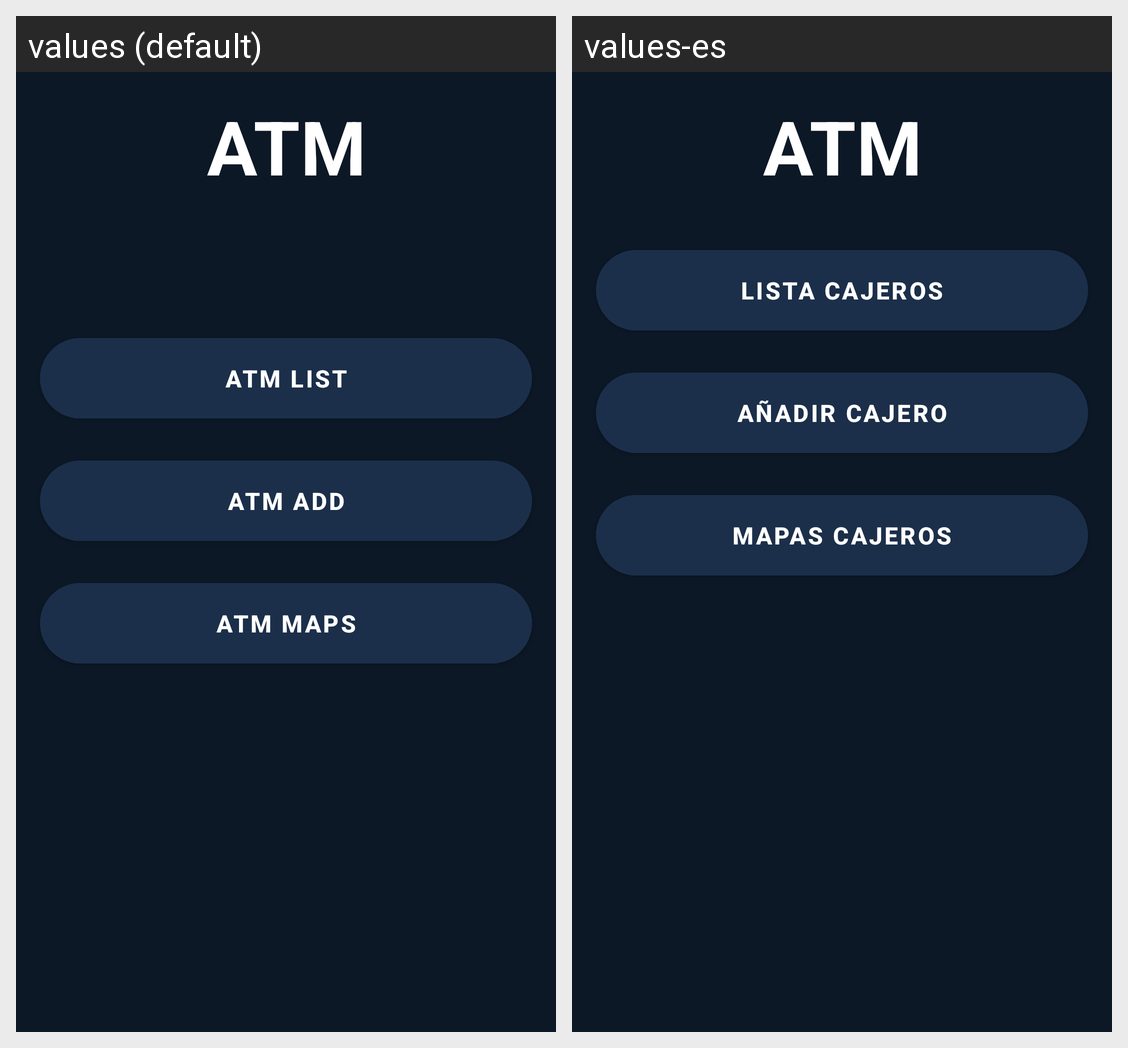

Strings drawn on this Android screen and how each of the app's shown locales translates them:
Android screen res/layout/activity_atm_management.xml rendered under 2 locales, left to right: values (default), values-es. Device: Nexus 5 (rendered at 1080×1920; each locale shown at half size, 540×960, under a caption strip naming it); theme Theme.Bancojototo.
Strings drawn on this screen, with the default value and each locale's value (text and hints the layout hard-codes, and strings that could not be matched under every locale, appear in the picture but are not listed):

text_atm_title
  values: ATM
      
  values-es: ATM

text_btn_atm_list
  values: ATM LIST
  values-es: LISTA CAJEROS

text_btn_atm_add
  values: ATM ADD
  values-es: AÑADIR CAJERO

text_btn_atm_maps
  values: ATM MAPS
  values-es: MAPAS CAJEROS
